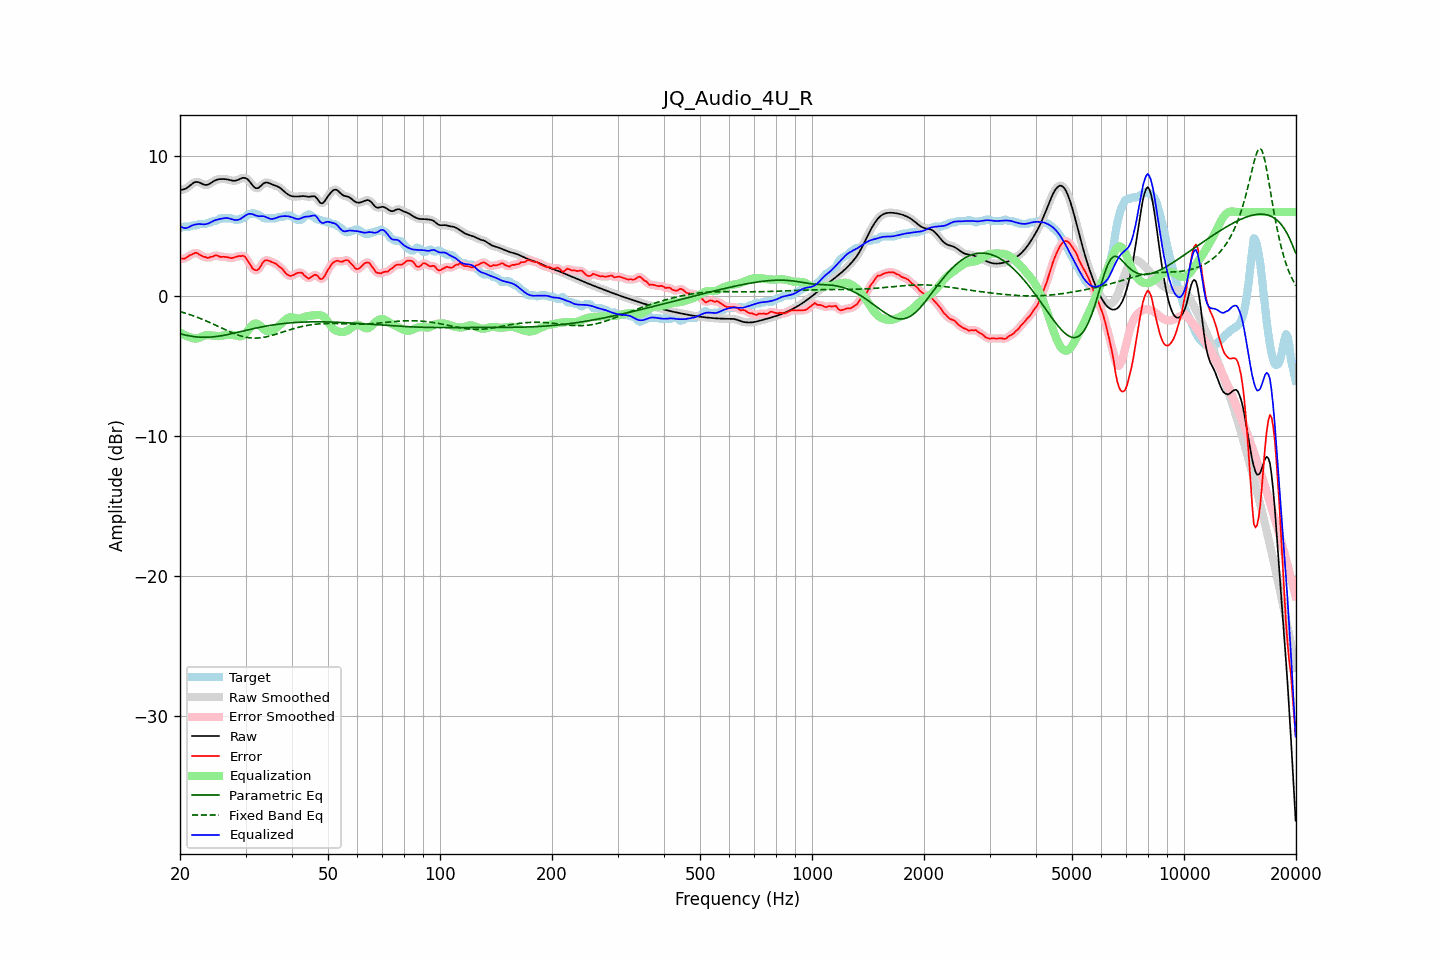

Values plotted in this chart, from the file beside it:
frequency, raw, error, smoothed, error_smoothed, equalization, parametric_eq, fixed_band_eq, equalized_raw, equalized_smoothed, target
20.00, 7.57, 2.72, 7.58, 2.72, -2.59, -2.68, -1.10, 4.98, 4.99, 4.85
20.20, 7.60, 2.69, 7.59, 2.68, -2.67, -2.71, -1.14, 4.93, 4.92, 4.90
20.40, 7.62, 2.66, 7.61, 2.68, -2.73, -2.74, -1.17, 4.88, 4.88, 4.95
20.61, 7.64, 2.69, 7.65, 2.70, -2.79, -2.77, -1.20, 4.85, 4.86, 4.95
20.81, 7.71, 2.75, 7.71, 2.75, -2.84, -2.80, -1.24, 4.86, 4.86, 4.95
21.02, 7.78, 2.83, 7.78, 2.83, -2.89, -2.82, -1.28, 4.90, 4.90, 4.95
21.23, 7.88, 2.92, 7.88, 2.90, -2.92, -2.84, -1.31, 4.95, 4.95, 4.96
21.44, 7.97, 2.96, 7.97, 2.96, -2.95, -2.86, -1.35, 5.02, 5.02, 5.01
21.66, 8.05, 3.00, 8.06, 3.02, -3.00, -2.88, -1.39, 5.06, 5.06, 5.05
21.87, 8.12, 3.07, 8.12, 3.07, -3.02, -2.89, -1.44, 5.10, 5.09, 5.05
22.09, 8.15, 3.10, 8.15, 3.08, -3.03, -2.91, -1.48, 5.12, 5.12, 5.05
22.31, 8.15, 3.06, 8.15, 3.05, -3.01, -2.92, -1.52, 5.14, 5.14, 5.09
22.54, 8.12, 2.96, 8.11, 2.98, -2.97, -2.93, -1.57, 5.15, 5.14, 5.15
22.76, 8.06, 2.91, 8.06, 2.91, -2.92, -2.93, -1.61, 5.14, 5.14, 5.15
22.99, 8.00, 2.85, 8.01, 2.85, -2.87, -2.94, -1.66, 5.13, 5.13, 5.15
23.22, 7.96, 2.80, 7.96, 2.81, -2.83, -2.94, -1.71, 5.13, 5.13, 5.15
23.45, 7.94, 2.78, 7.94, 2.76, -2.80, -2.94, -1.75, 5.14, 5.14, 5.15
23.69, 7.95, 2.73, 7.95, 2.75, -2.78, -2.93, -1.81, 5.16, 5.17, 5.21
23.92, 7.99, 2.74, 7.99, 2.75, -2.79, -2.93, -1.86, 5.20, 5.21, 5.25
24.16, 8.06, 2.80, 8.06, 2.78, -2.80, -2.92, -1.91, 5.26, 5.26, 5.25
24.40, 8.13, 2.81, 8.13, 2.83, -2.82, -2.91, -1.96, 5.32, 5.32, 5.32
24.65, 8.21, 2.86, 8.21, 2.87, -2.83, -2.90, -2.01, 5.38, 5.37, 5.35
24.89, 8.27, 2.92, 8.27, 2.89, -2.84, -2.89, -2.07, 5.43, 5.42, 5.35
25.14, 8.31, 2.90, 8.31, 2.89, -2.85, -2.88, -2.12, 5.46, 5.46, 5.41
25.39, 8.34, 2.86, 8.34, 2.86, -2.86, -2.86, -2.17, 5.49, 5.48, 5.48
25.65, 8.35, 2.80, 8.35, 2.82, -2.85, -2.84, -2.23, 5.51, 5.51, 5.55
25.91, 8.36, 2.81, 8.36, 2.81, -2.83, -2.82, -2.28, 5.53, 5.53, 5.55
26.16, 8.36, 2.81, 8.36, 2.80, -2.81, -2.80, -2.34, 5.55, 5.55, 5.55
26.43, 8.35, 2.80, 8.35, 2.80, -2.78, -2.78, -2.39, 5.57, 5.57, 5.55
26.69, 8.34, 2.79, 8.34, 2.79, -2.76, -2.76, -2.44, 5.58, 5.58, 5.55
26.96, 8.32, 2.76, 8.32, 2.76, -2.75, -2.73, -2.50, 5.56, 5.56, 5.55
27.23, 8.29, 2.74, 8.29, 2.73, -2.75, -2.71, -2.55, 5.54, 5.54, 5.55
27.50, 8.26, 2.71, 8.26, 2.73, -2.76, -2.68, -2.60, 5.50, 5.50, 5.55
27.77, 8.24, 2.74, 8.24, 2.74, -2.77, -2.66, -2.65, 5.47, 5.47, 5.50
28.05, 8.23, 2.78, 8.24, 2.77, -2.79, -2.63, -2.69, 5.44, 5.44, 5.45
28.33, 8.26, 2.81, 8.26, 2.81, -2.82, -2.60, -2.73, 5.44, 5.44, 5.45
28.62, 8.29, 2.84, 8.30, 2.84, -2.85, -2.58, -2.78, 5.44, 5.45, 5.45
28.90, 8.35, 2.87, 8.35, 2.86, -2.87, -2.55, -2.81, 5.48, 5.48, 5.48
29.19, 8.40, 2.85, 8.40, 2.88, -2.86, -2.52, -2.85, 5.54, 5.54, 5.55
29.48, 8.44, 2.89, 8.44, 2.88, -2.82, -2.50, -2.88, 5.62, 5.61, 5.55
29.78, 8.44, 2.84, 8.44, 2.83, -2.75, -2.47, -2.91, 5.69, 5.69, 5.60
30.08, 8.42, 2.73, 8.41, 2.72, -2.64, -2.44, -2.93, 5.78, 5.77, 5.68
30.38, 8.34, 2.54, 8.34, 2.56, -2.50, -2.41, -2.96, 5.84, 5.83, 5.80
30.68, 8.23, 2.37, 8.22, 2.37, -2.35, -2.39, -2.97, 5.87, 5.87, 5.85
30.99, 8.08, 2.21, 8.08, 2.18, -2.20, -2.36, -2.99, 5.88, 5.88, 5.87
31.30, 7.93, 1.99, 7.93, 2.02, -2.07, -2.34, -2.99, 5.85, 5.85, 5.93
31.61, 7.80, 1.90, 7.80, 1.90, -1.98, -2.31, -3.00, 5.81, 5.82, 5.90
31.93, 7.71, 1.86, 7.72, 1.84, -1.95, -2.29, -3.00, 5.76, 5.77, 5.85
32.24, 7.70, 1.85, 7.70, 1.86, -1.97, -2.26, -2.99, 5.73, 5.73, 5.85
32.57, 7.74, 1.94, 7.75, 1.95, -2.03, -2.24, -2.99, 5.70, 5.71, 5.80
32.89, 7.84, 2.11, 7.84, 2.11, -2.13, -2.21, -2.98, 5.71, 5.71, 5.73
33.22, 7.94, 2.30, 7.94, 2.29, -2.24, -2.19, -2.96, 5.71, 5.71, 5.65
33.55, 8.05, 2.46, 8.04, 2.45, -2.34, -2.17, -2.94, 5.70, 5.70, 5.58
33.89, 8.10, 2.55, 8.10, 2.54, -2.43, -2.15, -2.92, 5.67, 5.66, 5.55
34.23, 8.11, 2.56, 8.11, 2.56, -2.50, -2.13, -2.90, 5.62, 5.62, 5.55
34.57, 8.09, 2.54, 8.09, 2.54, -2.53, -2.11, -2.87, 5.57, 5.56, 5.55
34.92, 8.04, 2.49, 8.04, 2.49, -2.52, -2.09, -2.84, 5.52, 5.53, 5.55
35.27, 7.99, 2.44, 7.99, 2.44, -2.48, -2.07, -2.81, 5.51, 5.51, 5.55
35.62, 7.94, 2.39, 7.94, 2.40, -2.42, -2.05, -2.78, 5.52, 5.52, 5.55
35.97, 7.90, 2.35, 7.90, 2.34, -2.35, -2.04, -2.74, 5.55, 5.55, 5.55
... 635 more rows
